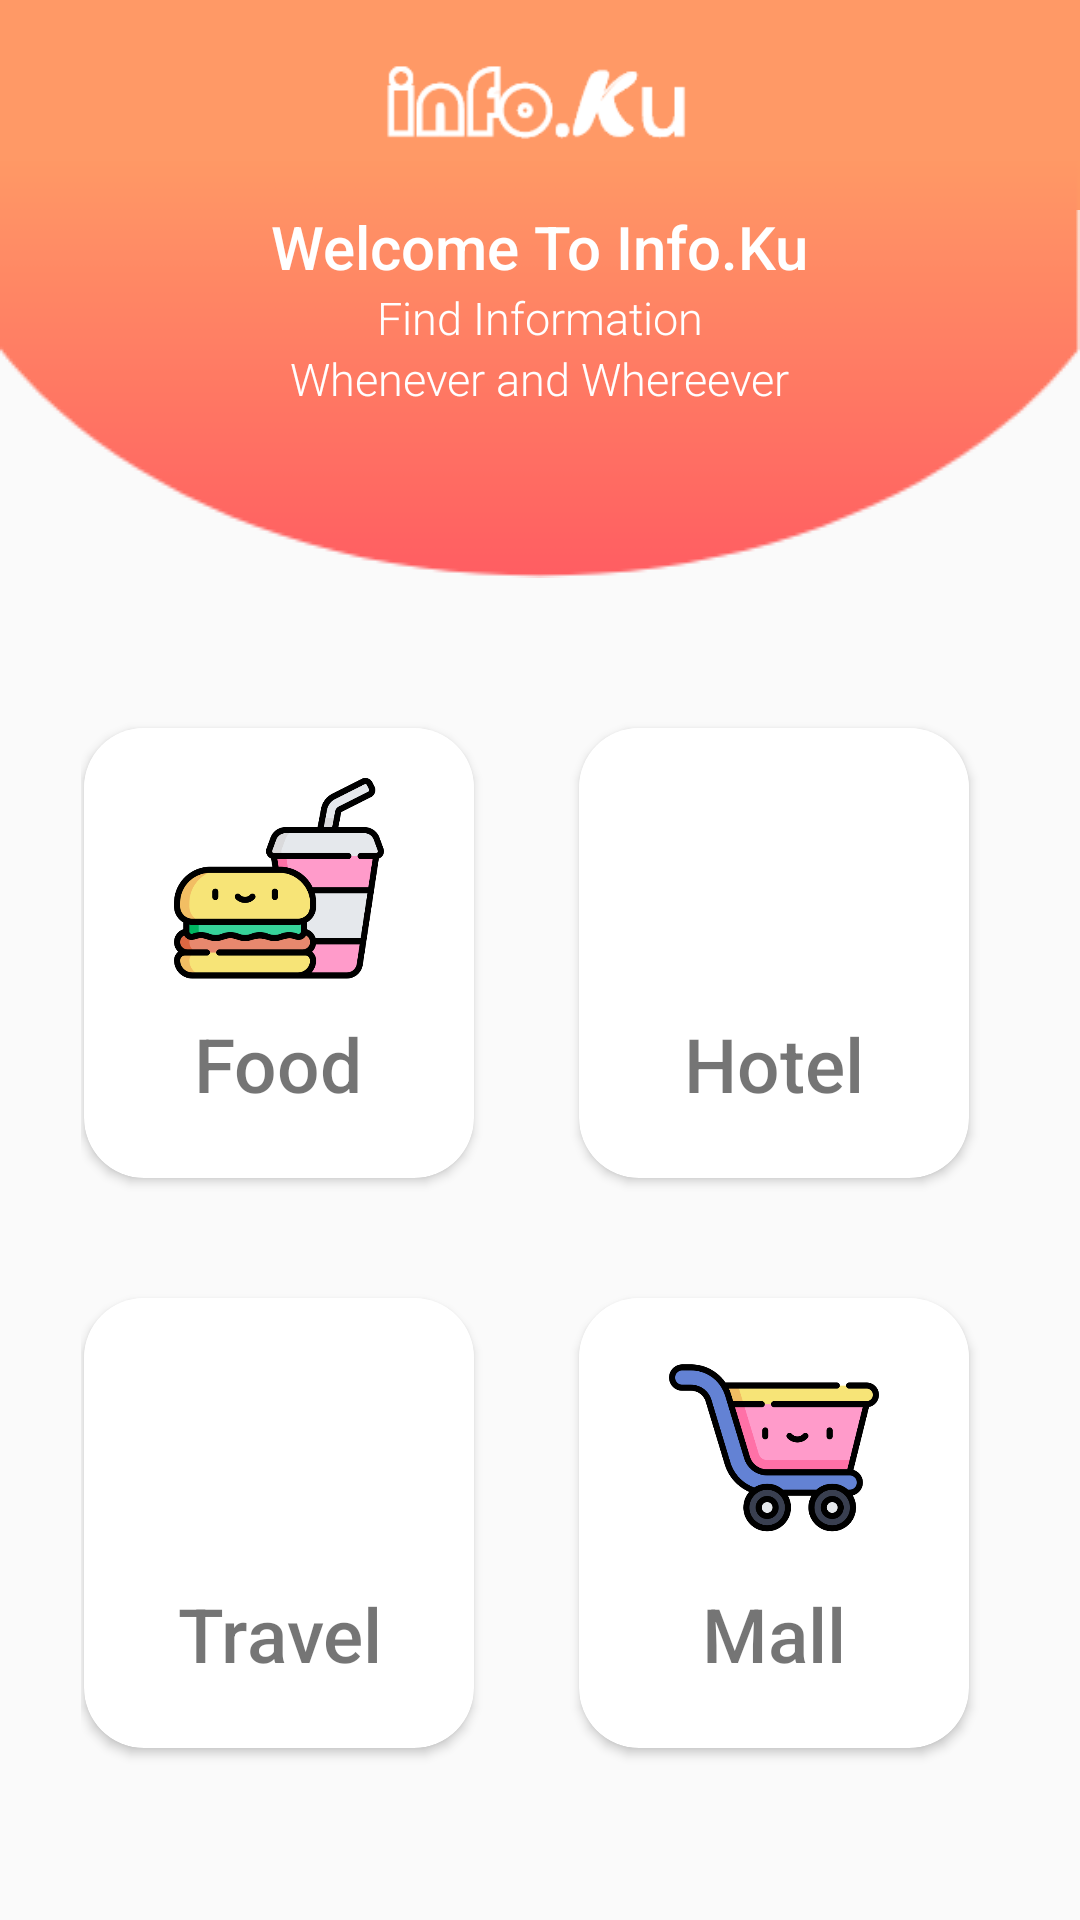

Here is an Android app screen rendered from its layout file. Give the layout XML and the strings, colors and styles it references.
<!-- AndroidManifest.xml: application theme AppTheme -->
<!-- res/layout/home_fragment.xml -->
<?xml version="1.0" encoding="utf-8"?>

<RelativeLayout xmlns:android="http://schemas.android.com/apk/res/android"
    xmlns:app="http://schemas.android.com/apk/res-auto"
    xmlns:tools="http://schemas.android.com/tools"
    android:background="?android:attr/windowBackground"
    android:layout_width="match_parent"
    android:layout_height="match_parent">


    <View
        android:layout_width="match_parent"
        android:layout_height="70dp"
        android:background="@drawable/bg"/>
    <ImageView
        android:id="@+id/header1"
        android:layout_centerHorizontal="true"
        android:layout_marginLeft="13.5dp"
        android:layout_marginTop="10.5dp"
        android:layout_width="103dp"
        android:layout_height="43dp"
        android:src="@drawable/infoku"/>

    <RelativeLayout
        android:layout_below="@+id/header1"
        android:layout_width="match_parent"
        android:layout_height="wrap_content">

        <ImageView
            android:id="@+id/header2"
            android:layout_width="match_parent"
            android:layout_height="wrap_content"
            android:src="@drawable/bg2"
            android:scaleType="fitXY"/>
        <TextView
            android:layout_marginTop="15dp"
            android:id="@+id/teks1"
            android:layout_width="wrap_content"
            android:layout_height="wrap_content"
            android:text="Welcome To Info.Ku"
            android:textColor="@color/white"
            android:textSize="20dp"
            android:layout_centerHorizontal="true"
            android:fontFamily="sans-serif-medium"/>
        <TextView
            android:id="@+id/teks2"
            android:layout_below="@+id/teks1"
            android:layout_width="wrap_content"
            android:layout_height="wrap_content"
            android:text="Find Information"
            android:textColor="@color/white"
            android:textSize="15dp"
            android:layout_centerHorizontal="true"
            android:fontFamily="sans-serif-light"/>
        <TextView
            android:id="@+id/teks3"
            android:layout_below="@+id/teks2"
            android:layout_width="wrap_content"
            android:layout_height="wrap_content"
            android:text="Whenever and Whereever"
            android:textColor="@color/white"
            android:textSize="15dp"
            android:layout_centerHorizontal="true"
            android:fontFamily="sans-serif-light"/>

        <LinearLayout
            android:layout_centerHorizontal="true"
            android:orientation="vertical"
            android:layout_marginTop="40dp"
            android:layout_below="@+id/header2"
            android:layout_width="wrap_content"
            android:layout_height="wrap_content">

            <LinearLayout
                android:layout_width="wrap_content"
                android:layout_height="wrap_content">
                <androidx.cardview.widget.CardView
                    app:cardCornerRadius="20dp"
                    android:layout_marginTop="10dp"
                    android:layout_marginBottom="10dp"
                    android:layout_marginRight="10dp"
                    android:layout_marginLeft="1dp"
                    android:layout_width="130dp"
                    android:layout_height="150dp">
                    <RelativeLayout
                        android:id="@+id/tombolFood"
                        android:layout_width="wrap_content"
                        android:layout_height="wrap_content"
                        android:background="@color/white">

                        <ImageView
                            android:layout_marginTop="15dp"
                            android:layout_centerHorizontal="true"
                            android:id="@+id/imgFood"
                            android:layout_width="match_parent"
                            android:layout_height="70dp"
                            android:src="@drawable/food"/>
                        <TextView
                            android:fontFamily="sans-serif-medium"
                            android:layout_marginTop="10dp"
                            android:layout_centerHorizontal="true"
                            android:layout_below="@+id/imgFood"
                            android:layout_width="wrap_content"
                            android:layout_height="wrap_content"
                            android:text="Food"
                            android:textSize="25dp"/>

                    </RelativeLayout>
                </androidx.cardview.widget.CardView>

                <androidx.cardview.widget.CardView
                    app:cardCornerRadius="20dp"
                    android:layout_marginTop="10dp"
                    android:layout_marginBottom="10dp"
                    android:layout_marginRight="10dp"
                    android:layout_marginLeft="25dp"
                    android:layout_width="130dp"
                    android:layout_height="150dp">
                    <RelativeLayout
                        android:id="@+id/tombolHotel"
                        android:layout_width="wrap_content"
                        android:layout_height="wrap_content"
                        android:background="@color/white">

                        <ImageView
                            android:layout_marginTop="15dp"
                            android:layout_centerHorizontal="true"
                            android:id="@+id/imgHotel"
                            android:layout_width="match_parent"
                            android:layout_height="70dp"
                            android:src="@drawable/hotel"/>
                        <TextView
                            android:fontFamily="sans-serif-medium"
                            android:layout_marginTop="10dp"
                            android:layout_centerHorizontal="true"
                            android:layout_below="@+id/imgHotel"
                            android:layout_width="wrap_content"
                            android:layout_height="wrap_content"
                            android:text="Hotel"
                            android:textSize="25dp"/>

                    </RelativeLayout>
                </androidx.cardview.widget.CardView>
            </LinearLayout>

            <LinearLayout
                android:layout_marginTop="20dp"
                android:layout_width="wrap_content"
                android:layout_height="wrap_content">
                <androidx.cardview.widget.CardView
                    app:cardCornerRadius="20dp"
                    android:layout_marginTop="10dp"
                    android:layout_marginBottom="10dp"
                    android:layout_marginRight="10dp"
                    android:layout_marginLeft="1dp"
                    android:layout_width="130dp"
                    android:layout_height="150dp">

                    <RelativeLayout
                        android:id="@+id/tombolTravel"
                        android:layout_width="131dp"
                        android:layout_height="wrap_content"
                        android:background="@color/white">

                        <ImageView
                            android:id="@+id/imgTravel"
                            android:layout_width="match_parent"
                            android:layout_height="70dp"
                            android:layout_centerHorizontal="true"
                            android:layout_marginTop="15dp"
                            android:src="@drawable/computer" />

                        <TextView
                            android:layout_width="wrap_content"
                            android:layout_height="wrap_content"
                            android:layout_below="@+id/imgTravel"
                            android:layout_centerHorizontal="true"
                            android:layout_marginTop="10dp"
                            android:fontFamily="sans-serif-medium"
                            android:text="Travel"
                            android:textSize="25dp" />

                    </RelativeLayout>
                </androidx.cardview.widget.CardView>

                <androidx.cardview.widget.CardView
                    app:cardCornerRadius="20dp"
                    android:layout_marginTop="10dp"
                    android:layout_marginBottom="10dp"
                    android:layout_marginRight="10dp"
                    android:layout_marginLeft="25dp"
                    android:layout_width="130dp"
                    android:layout_height="150dp">
                    <RelativeLayout
                        android:id="@+id/lini1"
                        android:layout_width="wrap_content"
                        android:layout_height="wrap_content"
                        android:background="@color/white">

                        <ImageView
                            android:layout_marginTop="15dp"
                            android:layout_centerHorizontal="true"
                            android:id="@+id/imgMall"
                            android:layout_width="match_parent"
                            android:layout_height="70dp"
                            android:src="@drawable/cart"/>
                        <TextView
                            android:fontFamily="sans-serif-medium"
                            android:layout_marginTop="10dp"
                            android:layout_centerHorizontal="true"
                            android:layout_below="@+id/imgMall"
                            android:layout_width="wrap_content"
                            android:layout_height="wrap_content"
                            android:text="Mall"
                            android:textSize="25dp"/>

                    </RelativeLayout>
                </androidx.cardview.widget.CardView>
            </LinearLayout>

        </LinearLayout>

    </RelativeLayout>

</RelativeLayout>
<!-- resources referenced by this layout -->
<resources>
  <color name="white">#FFFFFF</color>
  <!-- drawable bg (drawable) -->
  <?xml version="1.0" encoding="utf-8"?>
  
  <shape xmlns:android="http://schemas.android.com/apk/res/android">
  
  
      <gradient
  
          android:startColor="@color/orangeSrart"
          android:endColor="@color/orangeSrart"
          android:angle="-90"
  
          />
  
  </shape>
  <!-- drawable bg2: png bitmap (drawable, 3056 bytes) -->
  <!-- drawable cart: png bitmap (drawable, 28733 bytes) -->
  <!-- drawable food: png bitmap (drawable, 26795 bytes) -->
  <!-- drawable infoku: png bitmap (drawable, 3177 bytes) -->
  <style name="AppTheme" parent="Theme.AppCompat.Light.NoActionBar">
          
          <item name="colorPrimary">@color/colorPrimary</item>
          <item name="colorPrimaryDark">@color/orangeEnd</item>
          <item name="colorAccent">@color/colorAccent</item>
      </style>
  <color name="orangeSrart">#FF9966</color>
  <color name="colorPrimary">#008577</color>
  <color name="orangeEnd">#FF5E62</color>
  <color name="colorAccent">#D81B60</color>
</resources>
